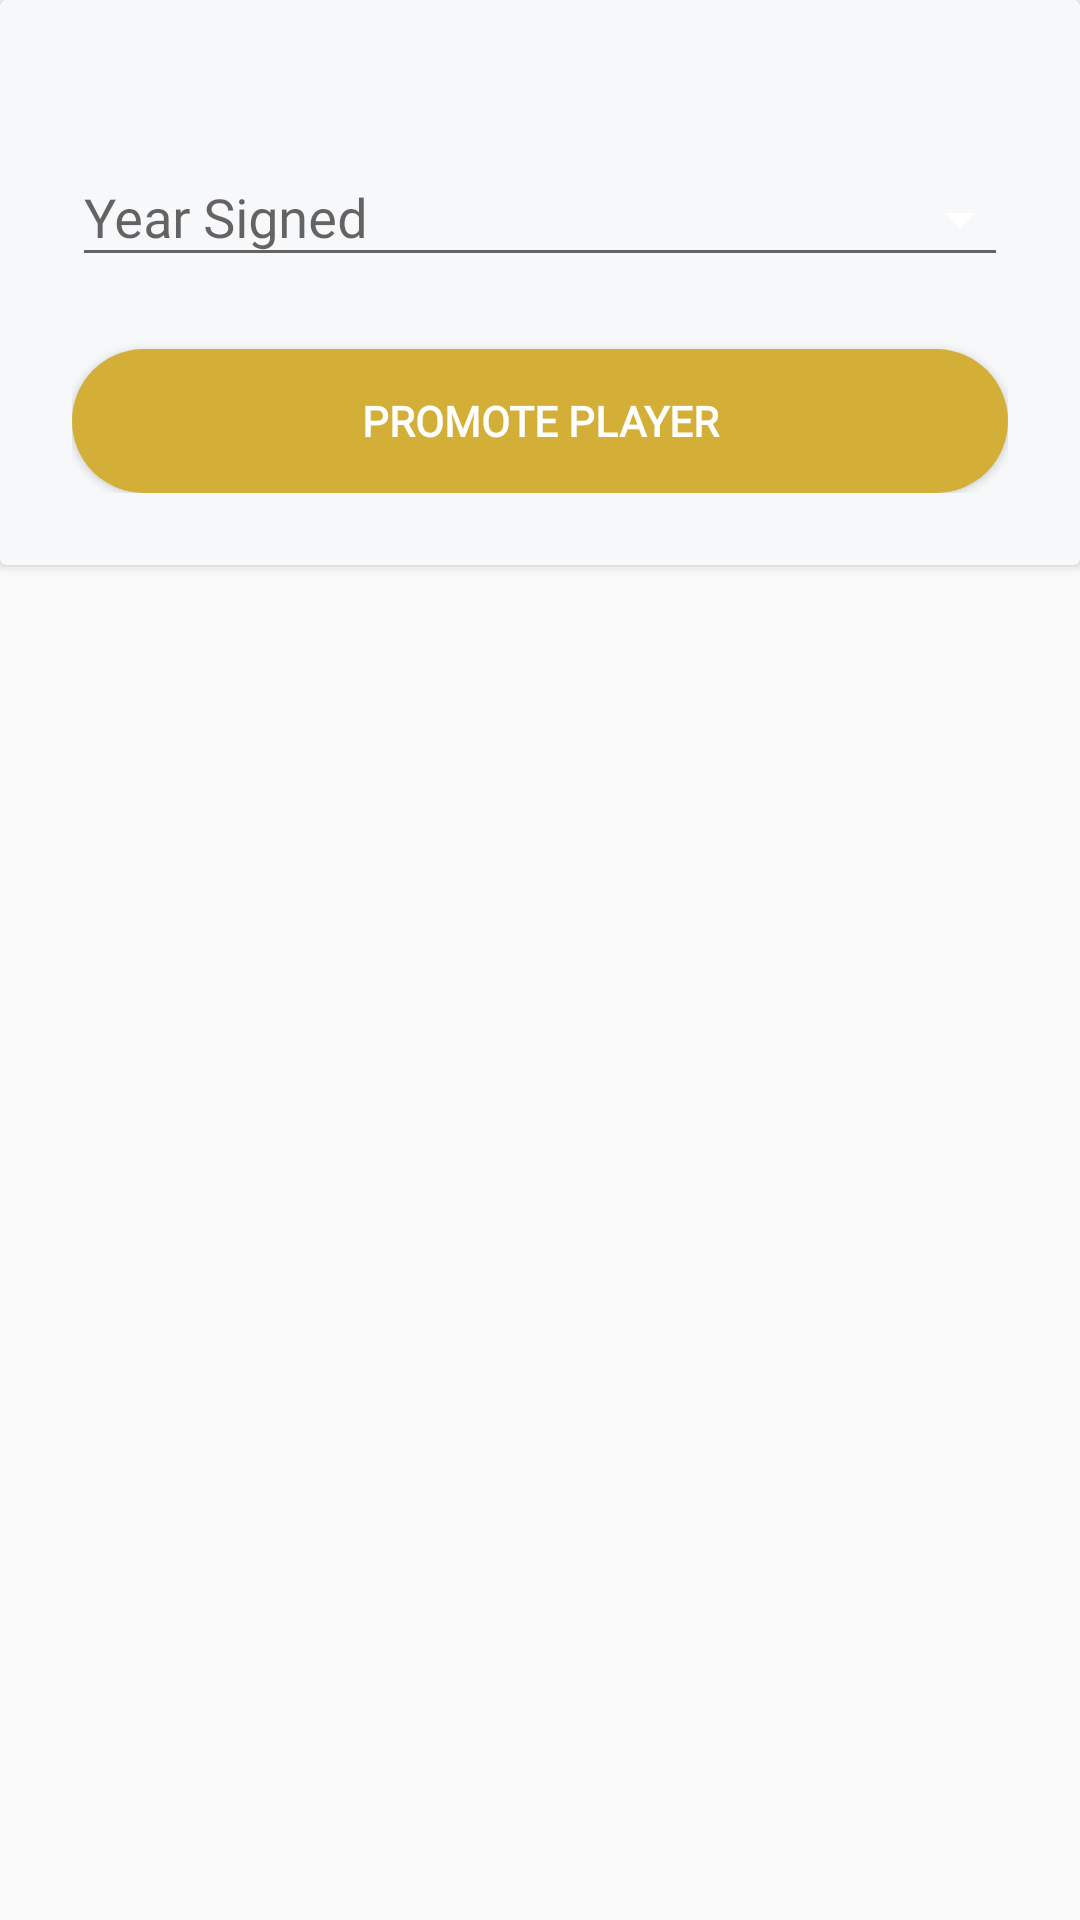

Layout XML and referenced resources for this Android screen:
<!-- AndroidManifest.xml: application theme AppTheme -->
<!-- res/layout/year_signed_popup.xml -->
<?xml version="1.0" encoding="utf-8"?>
<LinearLayout xmlns:android="http://schemas.android.com/apk/res/android"
    xmlns:app="http://schemas.android.com/apk/res-auto"
    android:id="@+id/edit_manager_popup"
    android:layout_width="match_parent"
    android:layout_height="match_parent"
    android:orientation="vertical"
    android:descendantFocusability="beforeDescendants"
    android:focusableInTouchMode="true">

    <androidx.cardview.widget.CardView
        android:layout_width="wrap_content"
        android:layout_height="wrap_content"
        android:layout_gravity="center"
        app:cardBackgroundColor="#F7F8FA">

        <RelativeLayout
            android:padding="24dp"
            android:layout_width="match_parent"
            android:layout_height="wrap_content">

            <com.google.android.material.textfield.TextInputLayout
                android:id="@+id/year_signed_til_ytp_promote"
                android:layout_width="match_parent"
                android:layout_height="wrap_content"
                android:layout_marginTop="16dp"
                android:hint="Year Signed"
                app:boxStrokeColor="#D4AF37"
                app:boxStrokeWidth="2dp">

                <com.google.android.material.textfield.TextInputEditText
                    android:id="@+id/year_signed_picker_ytp_promote"
                    android:layout_width="match_parent"
                    android:layout_height="wrap_content"
                    android:focusable="false"
                    android:clickable="true"
                    android:inputType="none"
                    android:drawableEnd="@drawable/ic_arrow_drop_down"
                    android:gravity="center_vertical"
                    android:fontFamily="@font/chivo"
                    android:textColor="@android:color/black" />
            </com.google.android.material.textfield.TextInputLayout>

            <Button
                android:id="@+id/promote_button_year_signed"
                android:layout_width="match_parent"
                android:layout_height="wrap_content"
                android:layout_below="@id/year_signed_til_ytp_promote"
                android:layout_marginTop="24dp"
                android:background="@drawable/round_button"
                android:backgroundTint="#D4AF37"
                android:fontFamily="@font/chivo"
                android:text="Promote Player"
                android:textColor="@android:color/white"
                android:textStyle="bold" />

        </RelativeLayout>

    </androidx.cardview.widget.CardView>

</LinearLayout>
<!-- resources referenced by this layout -->
<resources>
  <!-- drawable ic_arrow_drop_down (drawable) -->
  <vector xmlns:android="http://schemas.android.com/apk/res/android"
      android:width="24dp"
      android:height="24dp"
      android:viewportWidth="24"
      android:viewportHeight="24">
      <path
          android:fillColor="#FFFFFF"
          android:pathData="M7 10l5 5 5-5z"/>
  </vector>
  <!-- drawable round_button (drawable) -->
  <?xml version="1.0" encoding="utf-8"?>
  <selector xmlns:android="http://schemas.android.com/apk/res/android">
      <item>
          <shape android:shape="rectangle">
              <corners android:radius="25dp"/>
              <solid android:color="@color/colorAccent"/>
          </shape>
      </item>
  
  </selector>
  <style name="AppTheme" parent="Theme.AppCompat.Light.NoActionBar">
          
          <item name="colorPrimary">@color/colorPrimary</item>
          <item name="colorPrimaryDark">@color/colorPrimaryDark</item>
          <item name="colorAccent">@color/colorAccent</item>
      </style>
  <color name="colorAccent">#D4AF37</color>
  <color name="colorPrimary">#1F1F20</color>
  <color name="colorPrimaryDark">#515151</color>
</resources>
